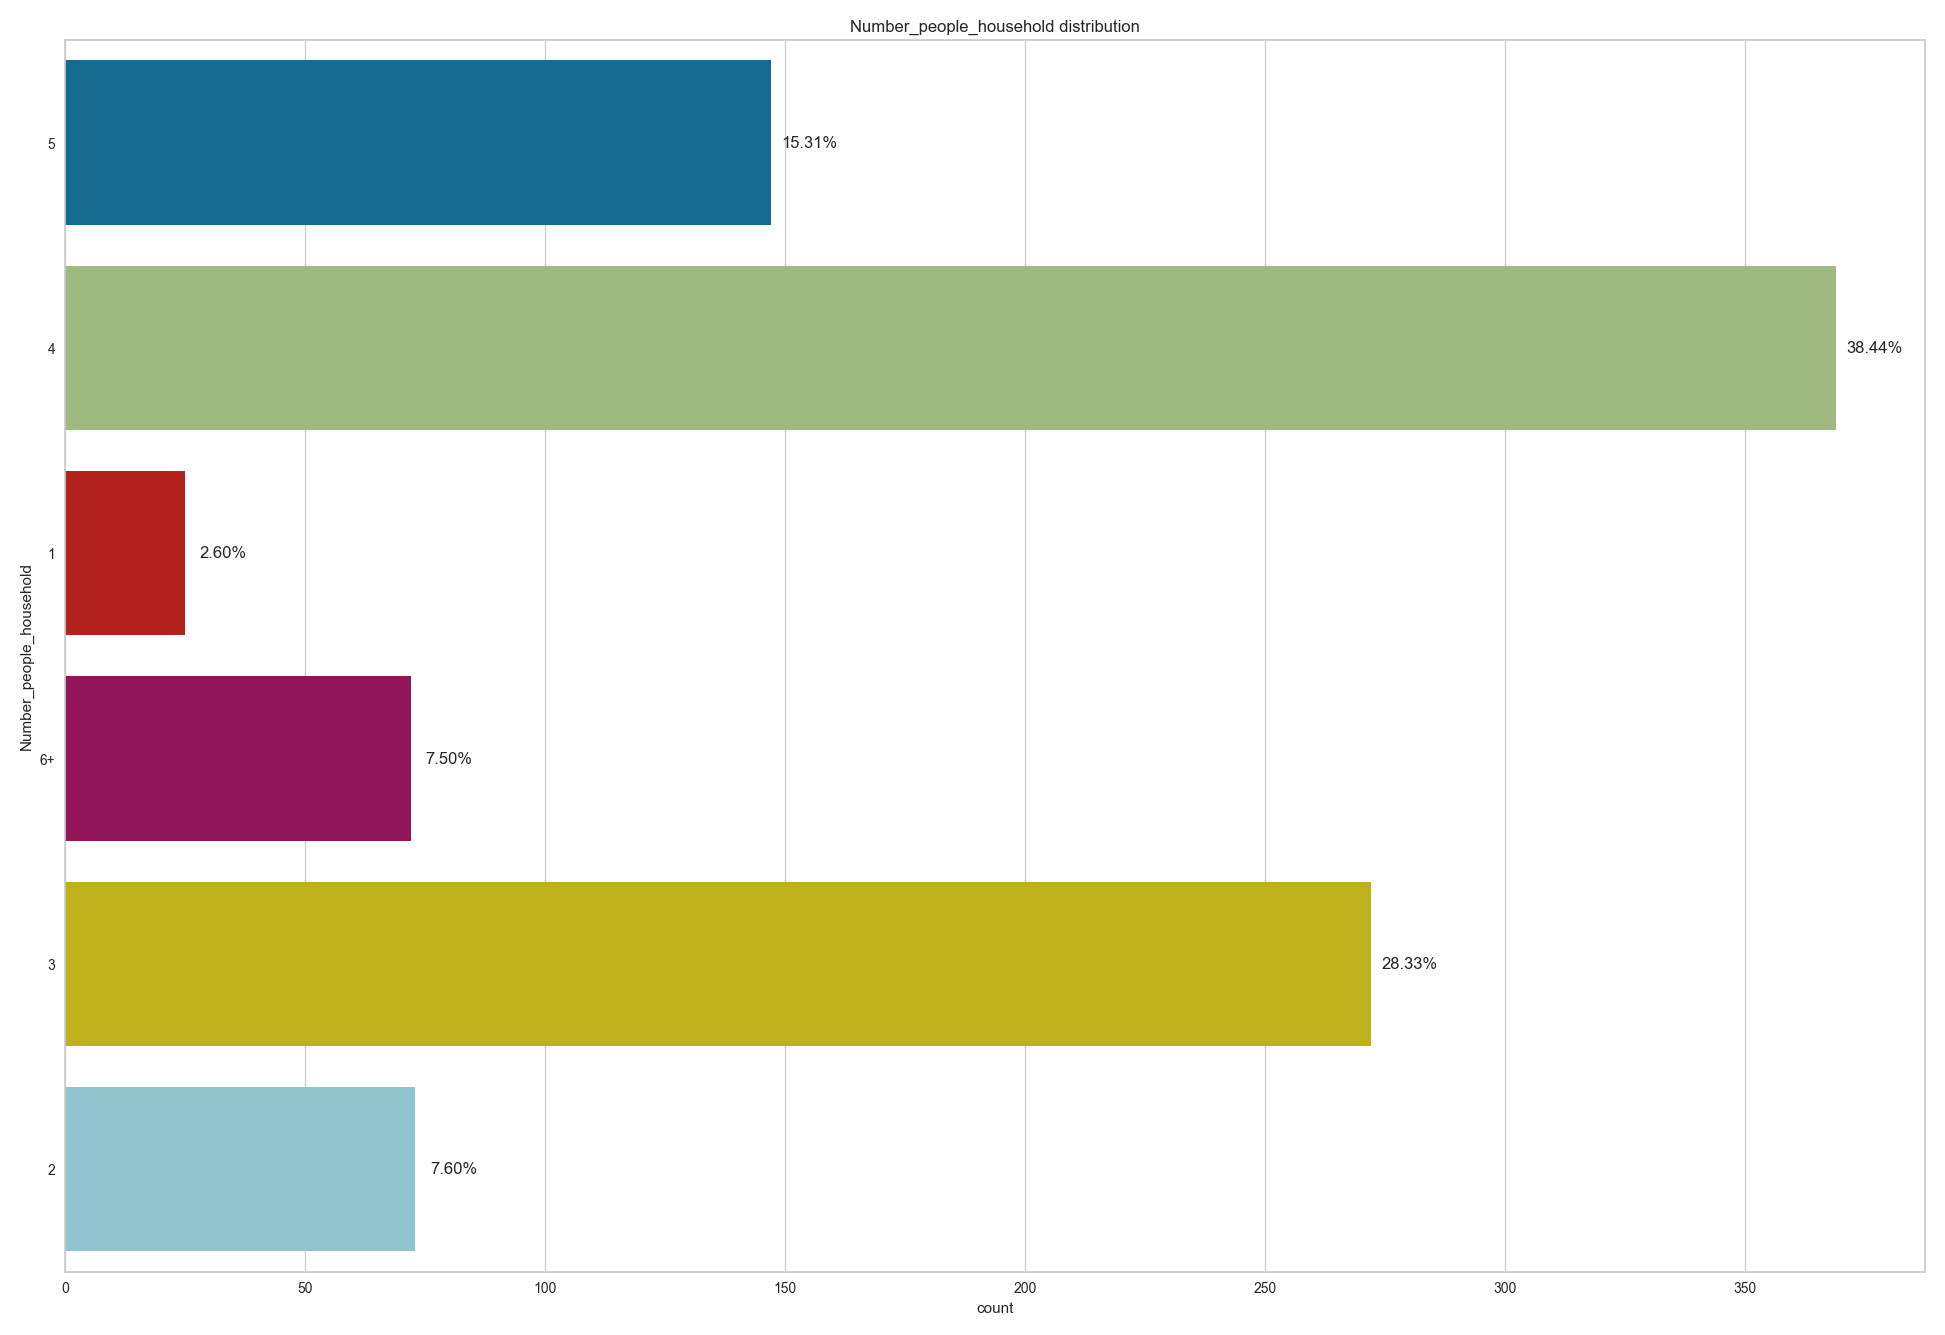

Values plotted in this chart, from the file beside it:
, Number_people_household
4, 369
3, 272
5, 147
2, 73
6+, 72
1, 25
